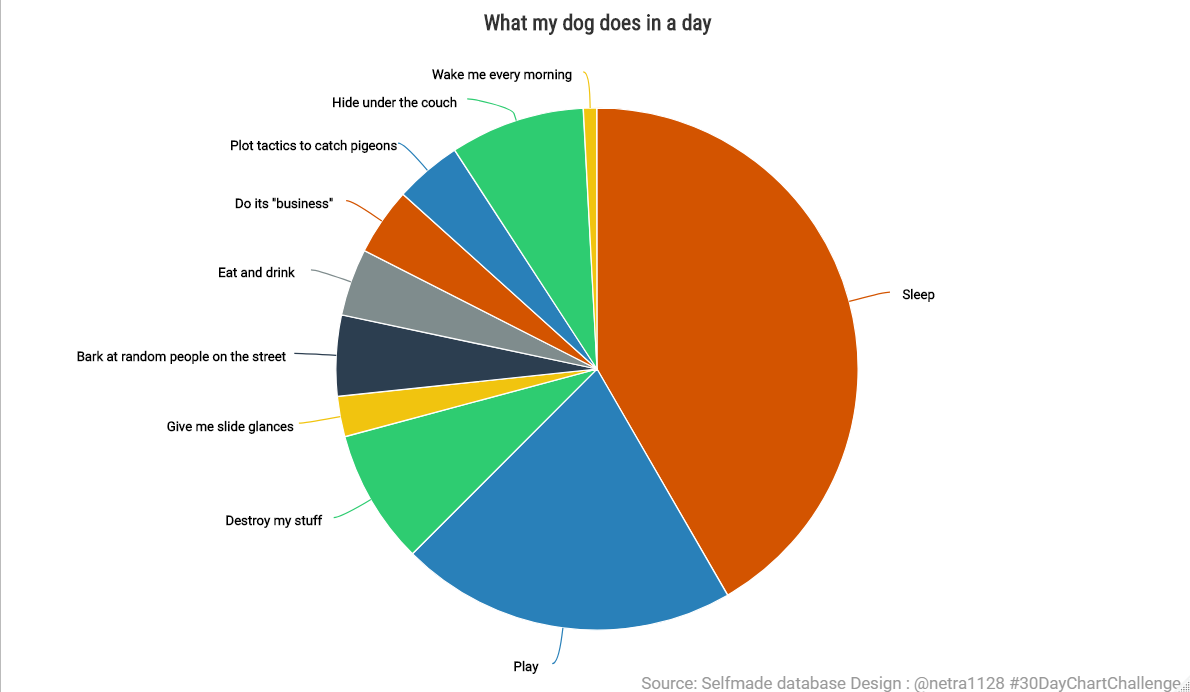

Source data for this figure (header and first rows):
Activity, Hours
Sleep, 10
Play, 5
Destroy my stuff, 2
Give me slide glances, 0.6
Bark at random people on the street, 1.2
Eat and drink, 1
Do its "business", 1
Plot tactics to catch pigeons, 1
Hide under the couch, 2
Wake me every morning, 0.2
